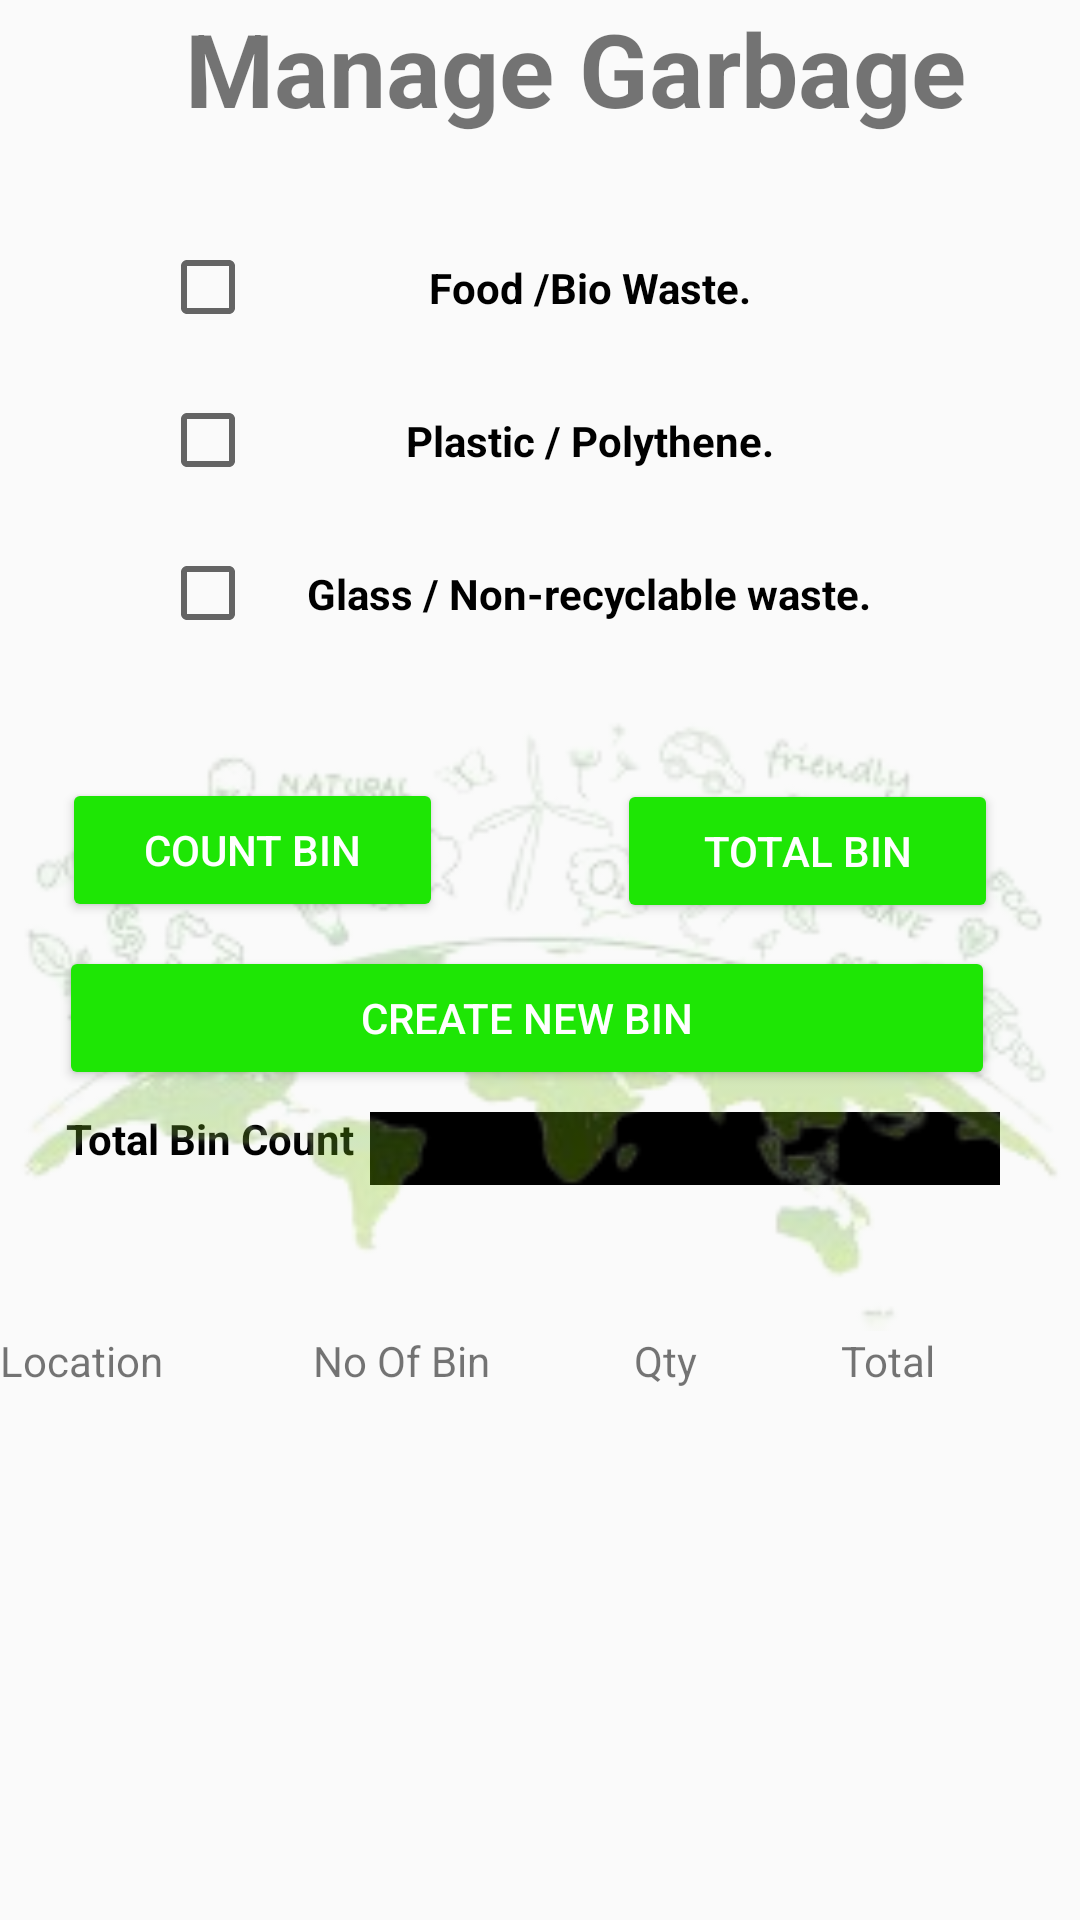

Here is an Android app screen rendered from its layout file. Give the layout XML and the strings, colors and styles it references.
<!-- AndroidManifest.xml: application theme Theme.Waste_MasterTwo -->
<!-- res/layout/activity_manage_garbage.xml -->
<?xml version="1.0" encoding="utf-8"?>
<LinearLayout xmlns:android="http://schemas.android.com/apk/res/android"
    xmlns:app="http://schemas.android.com/apk/res-auto"
    xmlns:tools="http://schemas.android.com/tools"
    android:layout_width="match_parent"
    android:layout_height="match_parent"
    android:orientation="vertical"
    android:gravity="center"
    tools:context=".ManageGarbage">

    <androidx.constraintlayout.widget.ConstraintLayout
        android:layout_width="377dp"
        android:layout_height="444dp">

        <TextView
            android:id="@+id/textView4"
            android:layout_width="wrap_content"
            android:layout_height="wrap_content"
            android:layout_marginStart="88dp"
            android:layout_marginEnd="65dp"
            android:gravity="center"
            android:hint="@string/managegarbage"
            android:text="@string/managegarbage"
            android:textSize="34sp"
            android:textStyle="bold"
            app:layout_constraintEnd_toEndOf="parent"
            app:layout_constraintStart_toStartOf="parent"
            app:layout_constraintTop_toTopOf="parent" />

        <CheckBox
            android:id="@+id/chk1"
            android:layout_width="254dp"
            android:layout_height="51dp"
            android:layout_marginTop="25dp"
            android:hint="@string/chk1"
            android:minHeight="48dp"
            android:text="@string/chk1"
            android:textAlignment="center"
            android:textColor="@color/design_default_color_on_secondary"
            android:textStyle="bold"
            app:layout_constraintEnd_toEndOf="parent"
            app:layout_constraintStart_toStartOf="parent"
            app:layout_constraintTop_toBottomOf="@+id/textView4" />

        <CheckBox
            android:id="@+id/chk2"
            android:layout_width="254dp"
            android:layout_height="51dp"
            android:hint="@string/chk2"
            android:minHeight="48dp"
            android:text="@string/chk2"
            android:textAlignment="center"
            android:textColor="@color/design_default_color_on_secondary"
            android:textStyle="bold"
            app:layout_constraintEnd_toEndOf="parent"
            app:layout_constraintStart_toStartOf="parent"
            app:layout_constraintTop_toBottomOf="@+id/chk1" />

        <CheckBox
            android:id="@+id/chk3"
            android:layout_width="254dp"
            android:layout_height="51dp"
            android:minHeight="48dp"
            android:text="@string/chk3"
            android:textAlignment="center"
            android:textColor="@color/design_default_color_on_secondary"
            android:textStyle="bold"
            app:layout_constraintEnd_toEndOf="parent"
            app:layout_constraintStart_toStartOf="parent"
            app:layout_constraintTop_toBottomOf="@+id/chk2" />

        <Button
            android:id="@+id/btn2"
            android:layout_width="127dp"
            android:layout_height="48dp"
            android:layout_marginEnd="36dp"
            android:layout_marginBottom="56dp"
            android:backgroundTint="#1ee605"
            android:hint="@string/btn2"
            android:text="@string/btn2"
            android:textColor="#FFFFFF"
            android:textColorHint="#FFFCFC"
            app:layout_constraintBottom_toTopOf="@+id/linearLayout"
            app:layout_constraintEnd_toEndOf="parent"
            app:layout_constraintTop_toBottomOf="@+id/chk3"
            app:layout_constraintVertical_bias="0.947" />

        <Button
            android:id="@+id/btn1"
            android:layout_width="127dp"
            android:layout_height="48dp"
            android:layout_marginStart="29dp"
            android:layout_marginTop="36dp"
            android:layout_marginEnd="54dp"
            android:backgroundTint="#1ee605"
            android:hint="@string/btn1"
            android:text="@string/btn1"
            android:textColor="#FFFFFF"
            android:textColorHint="#FFFCFC"
            app:layout_constraintEnd_toStartOf="@+id/btn2"
            app:layout_constraintHorizontal_bias="0.0"
            app:layout_constraintStart_toStartOf="parent"
            app:layout_constraintTop_toBottomOf="@+id/chk3" />

        <Button
            android:id="@+id/btnsubmitnew1"
            android:layout_width="312dp"
            android:layout_height="48dp"
            android:layout_marginStart="28dp"
            android:layout_marginTop="92dp"
            android:backgroundTint="#1ee605"
            android:hint="@string/btnsubmitnew1"
            android:text="@string/btnsubmitnew1"
            android:textColor="#FFFFFF"
            android:textColorHint="#FFFCFC"
            app:layout_constraintStart_toStartOf="parent"
            app:layout_constraintTop_toBottomOf="@+id/chk3" />

        <LinearLayout
            android:id="@+id/linearLayout"
            android:layout_width="wrap_content"
            android:layout_height="wrap_content"
            android:layout_marginStart="29dp"
            android:layout_marginEnd="29dp"
            android:layout_marginBottom="44dp"
            android:orientation="horizontal"
            app:layout_constraintBottom_toBottomOf="parent"
            app:layout_constraintEnd_toEndOf="parent"
            app:layout_constraintStart_toStartOf="parent">

            <TextView
                android:id="@+id/totalbincount"
                android:layout_width="wrap_content"
                android:layout_height="34dp"
                android:hint="@string/totalbincount"
                android:text="@string/totalbincount"
                android:textColor="@color/design_default_color_on_secondary"
                android:textStyle="bold" />

            <EditText
                android:id="@+id/txtsub"
                android:layout_width="wrap_content"
                android:layout_height="wrap_content"
                android:layout_margin="5sp"
                android:background="@color/design_default_color_on_secondary"
                android:ems="10"
                android:enabled="false"
                android:textColor="#fff"
                tools:ignore="TouchTargetSizeCheck,SpeakableTextPresentCheck" />
        </LinearLayout>

        <ImageView
            android:id="@+id/imageView7"
            android:layout_width="380dp"
            android:layout_height="224dp"
            android:textAlignment="center"
            app:layout_constraintBottom_toBottomOf="parent"
            app:layout_constraintEnd_toEndOf="parent"
            app:layout_constraintHorizontal_bias="0.666"
            app:layout_constraintStart_toStartOf="parent"
            app:layout_constraintTop_toTopOf="@+id/textView4"
            app:layout_constraintVertical_bias="1.0"
            app:srcCompat="@drawable/home2" />

    </androidx.constraintlayout.widget.ConstraintLayout>

    <LinearLayout
        android:layout_width="wrap_content"
        android:layout_height="wrap_content"
        android:orientation="horizontal">

    </LinearLayout>

    <LinearLayout
        android:layout_width="wrap_content"
        android:layout_height="wrap_content"
        android:orientation="horizontal">


    </LinearLayout>

    <LinearLayout
        android:layout_width="wrap_content"
        android:layout_height="wrap_content"
        android:orientation="horizontal">

    </LinearLayout>

    <LinearLayout
        android:layout_width="wrap_content"
        android:layout_height="wrap_content"
        android:orientation="horizontal">

    </LinearLayout>

    <LinearLayout
        android:layout_width="wrap_content"
        android:layout_height="wrap_content"
        android:orientation="horizontal">

    </LinearLayout>


    <LinearLayout
        android:layout_width="wrap_content"
        android:layout_height="wrap_content"
        android:orientation="vertical">

        <TableLayout

            android:id="@+id/tb1"
            android:layout_width="match_parent"
            android:layout_height="360dp"
            android:stretchColumns="*">

            <TableRow
                android:id="@+id/tbrow"
                android:layout_width="match_parent"
                android:layout_height="wrap_content">

                <TextView
                    android:id="@+id/t1"
                    android:layout_width="wrap_content"
                    android:layout_height="wrap_content"
                    android:hint="@string/t1"
                    android:text="Location" />

                <TextView
                    android:id="@+id/t2"
                    android:layout_width="wrap_content"
                    android:layout_height="wrap_content"
                    android:hint="@string/t2"
                    android:text="@string/t2" />

                <TextView
                    android:id="@+id/t3"
                    android:layout_width="wrap_content"
                    android:layout_height="wrap_content"
                    android:text="Qty" />

                <TextView
                    android:id="@+id/t4"
                    android:layout_width="wrap_content"
                    android:layout_height="match_parent"
                    android:text="Total" />


            </TableRow>

        </TableLayout>


    </LinearLayout>

</LinearLayout>
<!-- resources referenced by this layout -->
<resources>
  <!-- drawable home2: png bitmap (drawable, 56245 bytes) -->
  <string name="btn1">Count Bin</string>
  <string name="btn2">Total Bin</string>
  <string name="btnsubmitnew1">Create New Bin</string>
  <string name="chk1">Food /Bio Waste.</string>
  <string name="chk2">Plastic / Polythene.</string>
  <string name="chk3">Glass / Non-recyclable waste.</string>
  <string name="managegarbage">Manage Garbage</string>
  <string name="t1">Category</string>
  <string name="t2">No Of Bin</string>
  <string name="totalbincount">Total Bin Count</string>
  <style name="Theme.Waste_MasterTwo" parent="Theme.AppCompat.Light.NoActionBar">
          
          <item name="colorPrimary">#19D604</item>
          <item name="colorPrimaryVariant">@color/purple_700</item>
          <item name="colorOnPrimary">@color/white</item>
          
          <item name="colorSecondary">@color/teal_200</item>
          <item name="colorSecondaryVariant">@color/teal_700</item>
          <item name="colorOnSecondary">@color/black</item>
          
          <item name="android:statusBarColor" tools:targetApi="l">?attr/colorPrimaryVariant</item>
          
      </style>
  <!-- not gathered from this repository: default colours our renderer supplied (Android Studio template values) -->
  <color name="purple_700">#FF3700B3</color>
  <color name="teal_200">#FF03DAC5</color>
  <color name="teal_700">#FF018786</color>
  <color name="black">#FF000000</color>
  <color name="white">#FFFFFFFF</color>
</resources>
